Photos from the image-classification dataset "split_dataset" in the GitHub repository thilaksri19-stack/Lung-cancer-prediction-_using-GoogleNet. Its 3 classes are: lung adenocarcinoma, lung normal, lung squamous cell carcinoma.

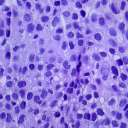
Label: lung squamous cell carcinoma

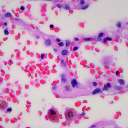
Label: lung normal

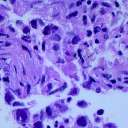
Label: lung adenocarcinoma

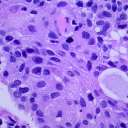
Label: lung squamous cell carcinoma

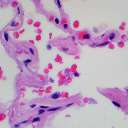
Label: lung normal

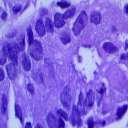
Label: lung adenocarcinoma
